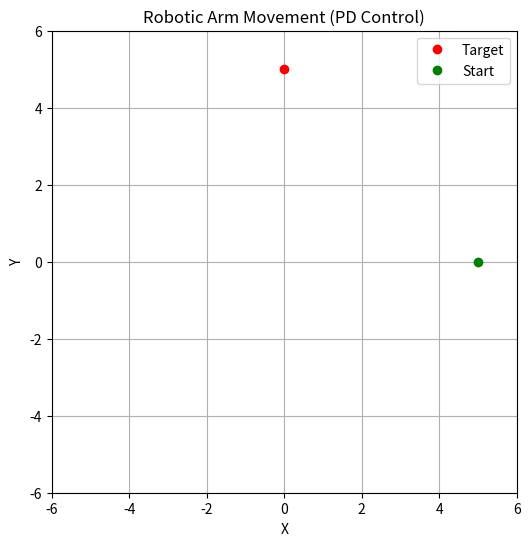
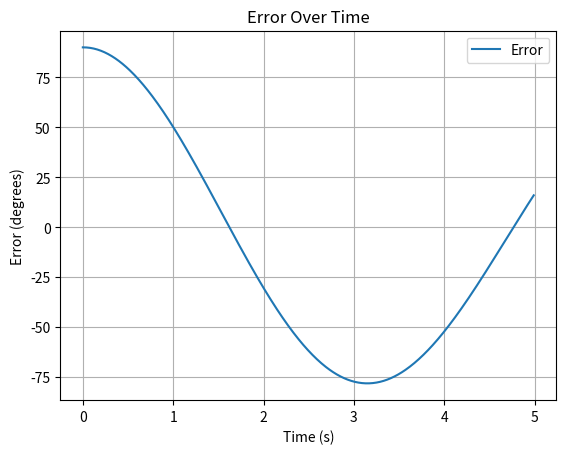

Recreate these plots in Python, in order.
import numpy as np
import matplotlib.pyplot as plt
from matplotlib.animation import FuncAnimation

# PD kontrolör parametreleri
kp = 1.0  # Proportional gain
kd = 0.1  # Derivative gain

# Simülasyon parametreleri
time_step = 0.01  # Zaman adımı
sim_time = 5.0  # Toplam simülasyon süresi (saniye)
time = np.arange(0, sim_time, time_step)  # Zaman vektörü

# Başlangıç değerleri
theta = 0  # Başlangıç pozisyonu (açı, derece)
theta_target = 90  # Hedef pozisyonu (derece)
theta_dot = 0  # Başlangıç açısal hızı
tau = 0  # Başlangıç torku
inertia = 1.0  # Sistemin ataleti

# Robotic arm parametreleri
arm_length = 5  # Kol uzunluğu (birim)

# Kayıt için listeler
theta_list = []
error_list = []
time_list = []
path_x = []  # İz bırakmak için X pozisyonlarını tutan liste
path_y = []  # İz bırakmak için Y pozisyonlarını tutan liste

# İlk pozisyonu hesaplayıp kaydet
theta_list.append(theta)
path_x.append(arm_length * np.cos(np.radians(theta)))
path_y.append(arm_length * np.sin(np.radians(theta)))

# Simülasyon döngüsü
for t in time:
    error = theta_target - theta  # Hata hesaplama
    theta_ddot = tau / inertia  # Açısal ivme
    theta_dot += theta_ddot * time_step  # Açısal hız güncellemesi
    theta += theta_dot * time_step  # Pozisyon güncellemesi
    
    # PD kontrolör
    tau = kp * error - kd * theta_dot  # Tork hesaplama
    
    # Pozisyonu kaydet
    theta_list.append(theta)
    error_list.append(error)
    time_list.append(t)
    path_x.append(arm_length * np.cos(np.radians(theta)))
    path_y.append(arm_length * np.sin(np.radians(theta)))

# Animasyon oluşturma
fig, ax = plt.subplots(figsize=(6, 6))
ax.set_xlim(-arm_length - 1, arm_length + 1)
ax.set_ylim(-arm_length - 1, arm_length + 1)
ax.set_title("Robotic Arm Movement (PD Control)")
ax.set_xlabel("X")
ax.set_ylabel("Y")

# Grafik elemanları
line, = ax.plot([], [], 'o-', lw=4, color='blue')  # Robotic arm
path, = ax.plot([], [], lw=2, color='gray')  # İz
target_dot, = ax.plot([], [], 'ro', label='Target')  # Hedef noktası
start_dot, = ax.plot([path_x[0]], [path_y[0]], 'go', label="Start")  # Başlangıç noktası

def init():
    """Animasyon başlangıç ayarları."""
    line.set_data([], [])
    path.set_data([], [])
    target_dot.set_data([arm_length * np.cos(np.radians(theta_target))],
                        [arm_length * np.sin(np.radians(theta_target))])
    return line, path, target_dot, start_dot

def update(frame):
    line.set_data([0, path_x[frame]], [0, path_y[frame]])  # Robot kolunu güncelle
    path.set_data(path_x[:frame], path_y[:frame])  # İzi güncelle
    return line, path, target_dot, start_dot

# Animasyonu oluştur
ani = FuncAnimation(fig, update, frames=len(theta_list), init_func=init, blit=True, interval=10)

plt.legend()
plt.grid()
plt.show()

# Simülasyon sonrası hata grafiği
plt.figure()
plt.plot(time_list, error_list, label="Error")
plt.title("Error Over Time")
plt.xlabel("Time (s)")
plt.ylabel("Error (degrees)")
plt.legend()
plt.grid()
plt.show()
